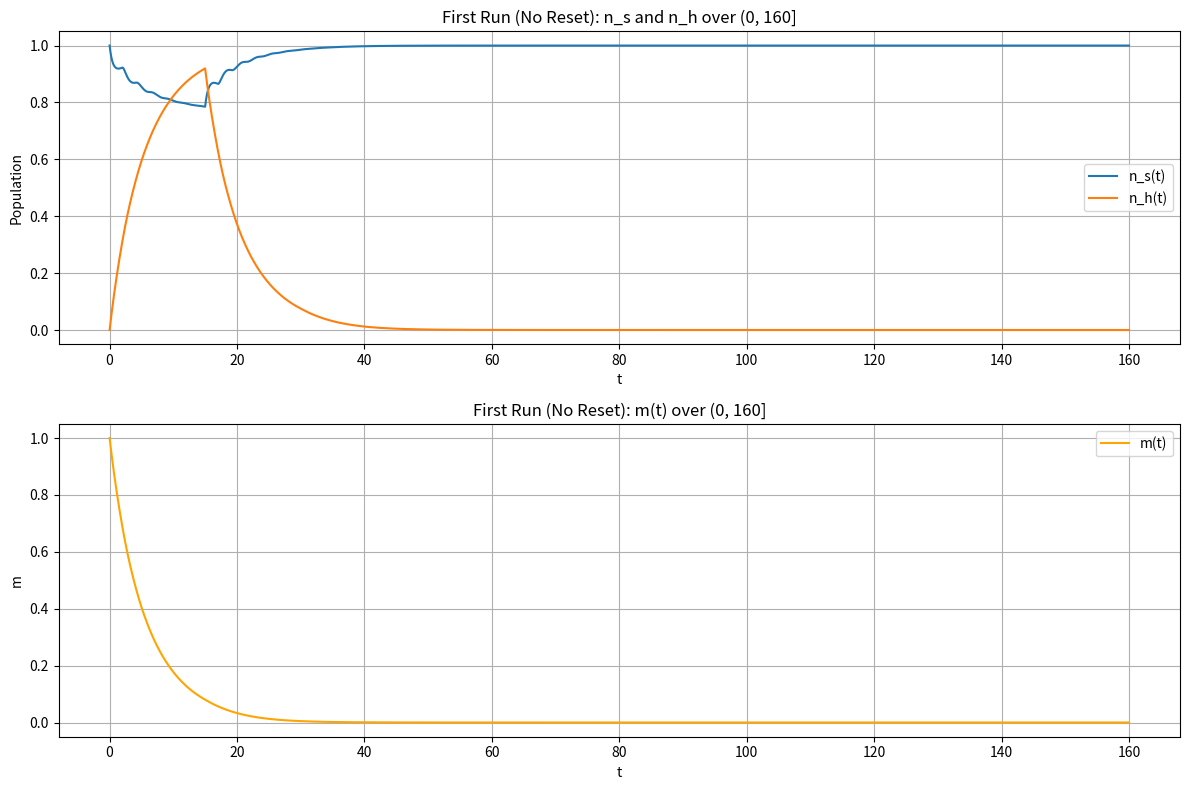
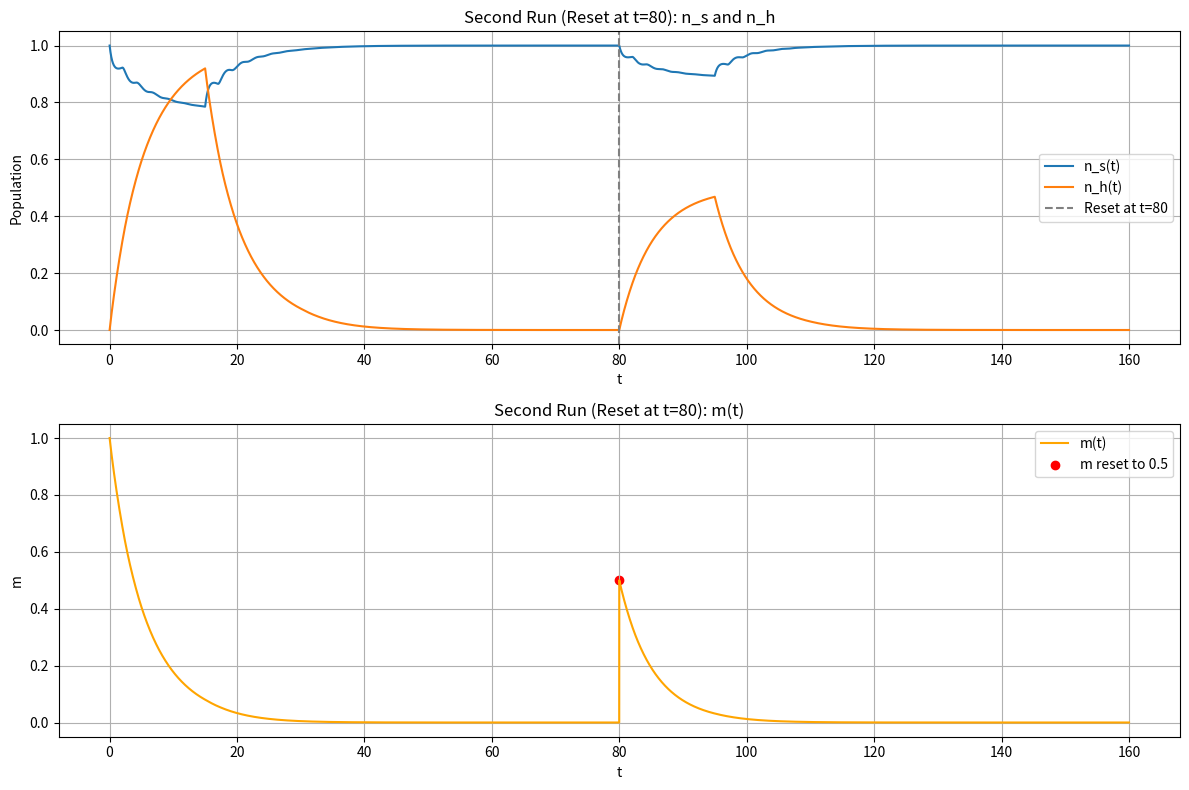

These charts were generated, in order, by the following Python code:
import numpy as np
import matplotlib.pyplot as plt

# Task 2 parameters
alpha_r, alpha_p = 0.6, 0.2
tau_a, tau_h = 2.0, 15.0
ns0, nh0, m0 = 1.0, 0.0, 1.0
dt, t_max = 0.01, 160.0
N = int(t_max / dt) + 1   # 160/0.01 + 1 = 16001 steps

# Time vector
t = np.linspace(0, t_max, N)

# Delay lengths in steps
delay_a = int(tau_a / dt)   # 200
delay_h = int(tau_h / dt)   # 1500

# ------ First run: no reset ------
ns = np.zeros(N)
nh = np.zeros(N)
m  = np.zeros(N)
ns[0], nh[0], m[0] = ns0, nh0, m0

for i in range(1, N):
    ns_cur, nh_cur, m_cur = ns[i - 1], nh[i - 1], m[i - 1]
    # Avoidance delay
    ns_delay_avoid = ns0 if i < delay_a else ns[i - delay_a]
    # Homing return delay
    if i < delay_h:
        homing_delay_rate = 0.0
    else:
        homing_delay_rate = alpha_p * ns[i - delay_h] * m[i - delay_h]
    # Pickup rate
    pickup_rate = alpha_p * ns_cur * m_cur
    # Derivatives
    avoid_out = alpha_r * ns_cur * (ns_cur + 1)
    avoid_in  = alpha_r * ns_delay_avoid * (ns_delay_avoid + 1)
    dns_dt = -avoid_out + avoid_in - pickup_rate + homing_delay_rate
    dnh_dt = pickup_rate - homing_delay_rate
    dm_dt  = -pickup_rate
    # Euler update
    ns[i] = ns_cur + dns_dt * dt
    nh[i] = nh_cur + dnh_dt * dt
    m[i]  = m_cur + dm_dt * dt

# Plot first run
plt.figure(figsize=(12, 8))
plt.subplot(2, 1, 1)
plt.plot(t, ns, label='n_s(t)')
plt.plot(t, nh, label='n_h(t)')
plt.title("First Run (No Reset): n_s and n_h over (0, 160]")
plt.xlabel("t")
plt.ylabel("Population")
plt.legend()
plt.grid(True)

plt.subplot(2, 1, 2)
plt.plot(t, m, color='orange', label='m(t)')
plt.title("First Run (No Reset): m(t) over (0, 160]")
plt.xlabel("t")
plt.ylabel("m")
plt.legend()
plt.grid(True)

plt.tight_layout()
plt.savefig("task2_first_run.png")  # also save figure
plt.show()

# ------ Second run: reset at t = 80 ------
ns2 = np.zeros(N)
nh2 = np.zeros(N)
m2  = np.zeros(N)
ns2[0], nh2[0], m2[0] = ns0, nh0, m0

for i in range(1, N):
    # At t ≈ 80, reset m to 0.5
    if abs(t[i] - 80.0) < dt / 2:
        m2[i - 1] = 0.5

    ns_cur2, nh_cur2, m_cur2 = ns2[i - 1], nh2[i - 1], m2[i - 1]
    ns_delay_avoid2 = ns0 if i < delay_a else ns2[i - delay_a]
    if i < delay_h:
        homing_delay_rate2 = 0.0
    else:
        homing_delay_rate2 = alpha_p * ns2[i - delay_h] * m2[i - delay_h]
    pickup_rate2 = alpha_p * ns_cur2 * m_cur2
    avoid_out2 = alpha_r * ns_cur2 * (ns_cur2 + 1)
    avoid_in2  = alpha_r * ns_delay_avoid2 * (ns_delay_avoid2 + 1)
    dns2_dt = -avoid_out2 + avoid_in2 - pickup_rate2 + homing_delay_rate2
    dnh2_dt = pickup_rate2 - homing_delay_rate2
    dm2_dt  = -pickup_rate2
    ns2[i] = ns_cur2 + dns2_dt * dt
    nh2[i] = nh_cur2 + dnh2_dt * dt
    m2[i]  = m_cur2 + dm2_dt * dt

# Plot second run
plt.figure(figsize=(12, 8))
plt.subplot(2, 1, 1)
plt.plot(t, ns2, label='n_s(t)')
plt.plot(t, nh2, label='n_h(t)')
plt.axvline(80, color='gray', linestyle='--', label='Reset at t=80')
plt.title("Second Run (Reset at t=80): n_s and n_h")
plt.xlabel("t")
plt.ylabel("Population")
plt.legend()
plt.grid(True)

plt.subplot(2, 1, 2)
plt.plot(t, m2, color='orange', label='m(t)')
plt.scatter([80], [0.5], color='red', label='m reset to 0.5')
plt.title("Second Run (Reset at t=80): m(t)")
plt.xlabel("t")
plt.ylabel("m")
plt.legend()
plt.grid(True)

plt.tight_layout()
plt.savefig("task2_second_run.png")
plt.show()
